Run: headless pygame with SDL's dummy video driver; simulated clock (each Clock.tick advances the game by its frame time, no real sleeping); random seed 0; keys injected as events and as key.get_pressed() state; mouse plan: one left click at the window centre at the start of phase 2, then a move to the lower-right quarter at the start of phase 3.
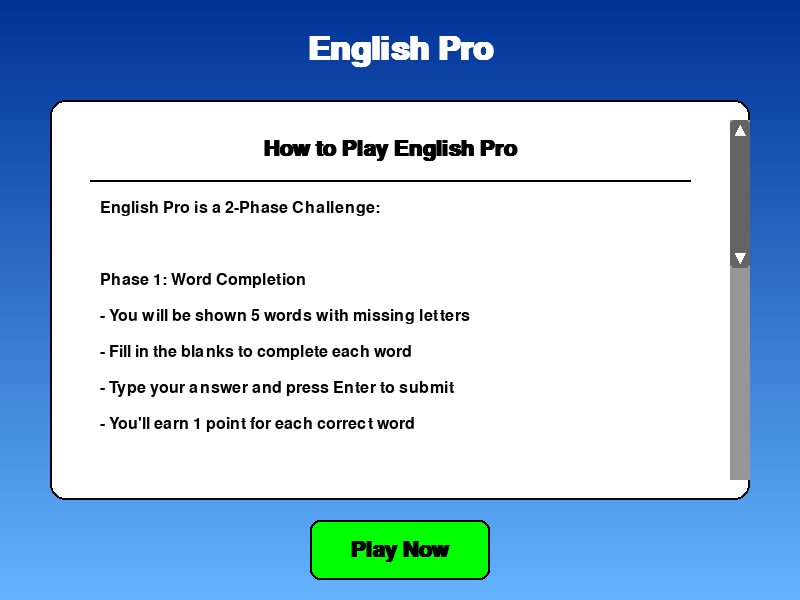
Frame 1 of 4 · flips 1–60 · no input
Frame 2 of 4 · flips 61–180 · clicked the window centre · tapped SPACE, RETURN · held RIGHT (→), D · screen unchanged from frame 1, image omitted
Frame 3 of 4 · flips 181–300 · moved the mouse to the lower-right quarter · held DOWN (↓), S · screen unchanged from frame 2, image omitted
Frame 4 of 4 · flips 301–420 · held LEFT (←), A, UP (↑), W · screen unchanged from frame 3, image omitted

The pygame program that drew these frames:

import pygame
import sys
import os

# Constants
SCREEN_WIDTH = 800
SCREEN_HEIGHT = 600
WHITE = (255, 255, 255)
BLACK = (0, 0, 0)
BLUE = (0, 100, 255)
LIGHT_BLUE = (100, 180, 255)
DARK_BLUE = (0, 50, 150)
GREEN = (0, 255, 0)
GOLD = (255, 215, 0)
GRAY = (200, 200, 200)
SCROLL_BAR_COLOR = (150, 150, 150)
SCROLL_BUTTON_COLOR = (100, 100, 100)


def show_instructions(screen):
    """
    Display the game instructions screen with scrolling capability

    Parameters:
    screen (pygame.Surface): The main game display surface

    Returns:
    bool: Whether to start the game (True) or quit (False)
    """
    # Prepare fonts
    title_font = pygame.font.SysFont('Arial', 48, bold=True)
    heading_font = pygame.font.SysFont('Arial', 32, bold=True)
    font = pygame.font.SysFont('Arial', 24)
    small_font = pygame.font.SysFont('Arial', 20)

    # Button dimensions
    button_width = 180
    button_height = 60
    button_y = 520

    # Define play button
    play_button_rect = pygame.Rect(SCREEN_WIDTH // 2 - button_width // 2, button_y, button_width, button_height)

    # Scrolling variables
    scroll_y = 0
    scroll_speed = 20
    max_scroll = 0  # Will be set after content is created

    # Scroll bar dimensions
    scroll_bar_width = 20
    scroll_bar_height = 360
    scroll_bar_x = SCREEN_WIDTH - 70
    scroll_bar_y = 120

    # Scroll button dimensions and initial position
    scroll_button_width = scroll_bar_width
    scroll_button_height = 60  # Adjust based on content
    scroll_button_x = scroll_bar_x
    scroll_button_y = scroll_bar_y

    # Dragging state
    dragging_scroll = False

    # Create a surface for the instructions content
    # This will be larger than the visible area to allow scrolling
    content_width = SCREEN_WIDTH - 160  # Adjust for padding and scroll bar
    content_height = 700  # Make it taller to fit all instructions
    content_surface = pygame.Surface((content_width, content_height))
    content_surface.fill(WHITE)

    # Visible area of the content (viewport)
    viewport_rect = pygame.Rect(70, 120, content_width, 360)

    # Render all the content onto the content surface
    # How to Play heading
    how_to_play_text = heading_font.render("How to Play English Pro", True, BLACK)
    how_to_play_rect = how_to_play_text.get_rect(center=(content_width // 2, 30))
    content_surface.blit(how_to_play_text, how_to_play_rect)

    # Horizontal line
    pygame.draw.line(content_surface, BLACK, (20, 60), (content_width - 20, 60), 2)

    # Game instructions with better spacing
    instructions = [
        "English Pro is a 2-Phase Challenge:",
        "",
        "Phase 1: Word Completion",
        "- You will be shown 5 words with missing letters",
        "- Fill in the blanks to complete each word",
        "- Type your answer and press Enter to submit",
        "- You'll earn 1 point for each correct word",
        "",
        "Phase 2: Memory Game",
        "- You will be shown 5 different words to memorize",
        "- Each word appears for 3 seconds",
        "- After it disappears, type the word from memory",
        "- You'll earn 1 point for each word you recall correctly",
        "",
        "Scoring:",
        "- Maximum score: 10 points (5 from each phase)",
        "- Your total score and time will be shown at the end",
        "",
        "Tips:",
        "- Focus on spelling each word correctly",
        "- For memory words, try to create a mental image",
        "- Practice regularly to improve your vocabulary and memory"
    ]

    y_pos = 80
    line_spacing = 36  # Increased spacing between lines

    for line in instructions:
        text = font.render(line, True, BLACK)
        content_surface.blit(text, (30, y_pos))
        y_pos += line_spacing

    # Set the maximum scroll value (content height - viewport height)
    max_scroll = max(0, y_pos - viewport_rect.height)

    # Calculate scroll button height based on content
    visible_ratio = min(1.0, viewport_rect.height / y_pos)
    scroll_button_height = max(30, int(scroll_bar_height * visible_ratio))

    # Main loop for the instructions screen
    running = True

    while running:
        for event in pygame.event.get():
            if event.type == pygame.QUIT:
                return False
            elif event.type == pygame.MOUSEBUTTONDOWN:
                if event.button == 1:  # Left mouse button
                    mouse_pos = pygame.mouse.get_pos()

                    # Check for scroll bar dragging
                    scroll_button_rect = pygame.Rect(scroll_button_x, scroll_button_y,
                                                     scroll_button_width, scroll_button_height)
                    if scroll_button_rect.collidepoint(mouse_pos):
                        dragging_scroll = True
                        drag_start_y = mouse_pos[1]
                        initial_scroll = scroll_y
                    # Check if play button is clicked
                    elif play_button_rect.collidepoint(mouse_pos):
                        return True  # Start the game
                    # Check if clicked inside viewport for scrolling
                    elif viewport_rect.collidepoint(mouse_pos):
                        # Don't handle clicks on content for now
                        pass

                elif event.button == 4:  # Mouse wheel up
                    scroll_y = max(0, scroll_y - scroll_speed)
                elif event.button == 5:  # Mouse wheel down
                    scroll_y = min(max_scroll, scroll_y + scroll_speed)

            elif event.type == pygame.MOUSEBUTTONUP:
                if event.button == 1:  # Left mouse button
                    dragging_scroll = False

            elif event.type == pygame.MOUSEMOTION:
                if dragging_scroll:
                    # Calculate new scroll position based on mouse movement
                    mouse_pos = pygame.mouse.get_pos()
                    drag_offset = mouse_pos[1] - drag_start_y
                    scroll_ratio = scroll_bar_height / max(1, max_scroll)
                    scroll_y = min(max_scroll, max(0, initial_scroll + drag_offset / scroll_ratio))

        # Calculate scroll button position based on scroll_y
        if max_scroll > 0:
            scroll_progress = scroll_y / max_scroll
            scroll_button_y = scroll_bar_y + scroll_progress * (scroll_bar_height - scroll_button_height)

        # Draw gradient background
        for y in range(SCREEN_HEIGHT):
            color = (
                int(DARK_BLUE[0] + (LIGHT_BLUE[0] - DARK_BLUE[0]) * y / SCREEN_HEIGHT),
                int(DARK_BLUE[1] + (LIGHT_BLUE[1] - DARK_BLUE[1]) * y / SCREEN_HEIGHT),
                int(DARK_BLUE[2] + (LIGHT_BLUE[2] - DARK_BLUE[2]) * y / SCREEN_HEIGHT)
            )
            pygame.draw.line(screen, color, (0, y), (SCREEN_WIDTH, y))

        # Title
        title_text = title_font.render("English Pro", True, WHITE)
        title_rect = title_text.get_rect(center=(SCREEN_WIDTH // 2, 50))
        screen.blit(title_text, title_rect)

        # Draw the background box for the viewport
        instruction_box = pygame.Rect(50, 100, SCREEN_WIDTH - 100, 400)
        pygame.draw.rect(screen, WHITE, instruction_box, border_radius=15)
        pygame.draw.rect(screen, BLACK, instruction_box, width=2, border_radius=15)

        # Draw the content surface at the scrolled position
        # Create a subsurface of the content corresponding to the current scroll position
        subsurface_rect = pygame.Rect(0, scroll_y, viewport_rect.width, viewport_rect.height)
        # Make sure we don't try to get a subsurface outside the content surface
        if subsurface_rect.bottom > content_surface.get_height():
            subsurface_rect.bottom = content_surface.get_height()
            subsurface_rect.top = max(0, subsurface_rect.bottom - viewport_rect.height)

        # Blit the visible portion of the content to the screen
        screen.blit(content_surface, viewport_rect, subsurface_rect)

        # Draw scroll bar background
        pygame.draw.rect(screen, SCROLL_BAR_COLOR,
                         (scroll_bar_x, scroll_bar_y, scroll_bar_width, scroll_bar_height))

        # Draw scroll button
        pygame.draw.rect(screen, SCROLL_BUTTON_COLOR,
                         (scroll_button_x, scroll_button_y, scroll_button_width, scroll_button_height),
                         border_radius=5)

        # Draw up and down arrows on scroll button
        arrow_color = WHITE
        # Up arrow
        pygame.draw.polygon(screen, arrow_color, [
            (scroll_button_x + scroll_button_width // 2, scroll_button_y + 5),
            (scroll_button_x + 5, scroll_button_y + 15),
            (scroll_button_x + scroll_button_width - 5, scroll_button_y + 15)
        ])

        # Down arrow
        pygame.draw.polygon(screen, arrow_color, [
            (scroll_button_x + scroll_button_width // 2, scroll_button_y + scroll_button_height - 5),
            (scroll_button_x + 5, scroll_button_y + scroll_button_height - 15),
            (scroll_button_x + scroll_button_width - 5, scroll_button_y + scroll_button_height - 15)
        ])

        # Play button
        mouse_pos = pygame.mouse.get_pos()
        button_color = (100, 255, 100) if play_button_rect.collidepoint(mouse_pos) else GREEN

        pygame.draw.rect(screen, button_color, play_button_rect, border_radius=10)
        pygame.draw.rect(screen, BLACK, play_button_rect, width=2, border_radius=10)

        play_text = heading_font.render("Play Now", True, BLACK)
        play_text_rect = play_text.get_rect(center=play_button_rect.center)
        screen.blit(play_text, play_text_rect)

        pygame.display.flip()
        pygame.time.Clock().tick(60)

    return False


# If this file is run directly, show instruction screen and launch the game when ready
if __name__ == "__main__":
    pygame.init()
    screen = pygame.display.set_mode((SCREEN_WIDTH, SCREEN_HEIGHT))
    pygame.display.set_caption("English Pro - Instructions")

    result = show_instructions(screen)
    print(f"Start game: {result}")  # Debug output to confirm return value

    if result:
        # User clicked Play Now, launch the game
        pygame.quit()  # Close this window first
        import os
        os.system(f"{sys.executable} englishprol1.py")  # Start the game
    else:
        # User chose to quit
        pygame.quit()
        sys.exit()
